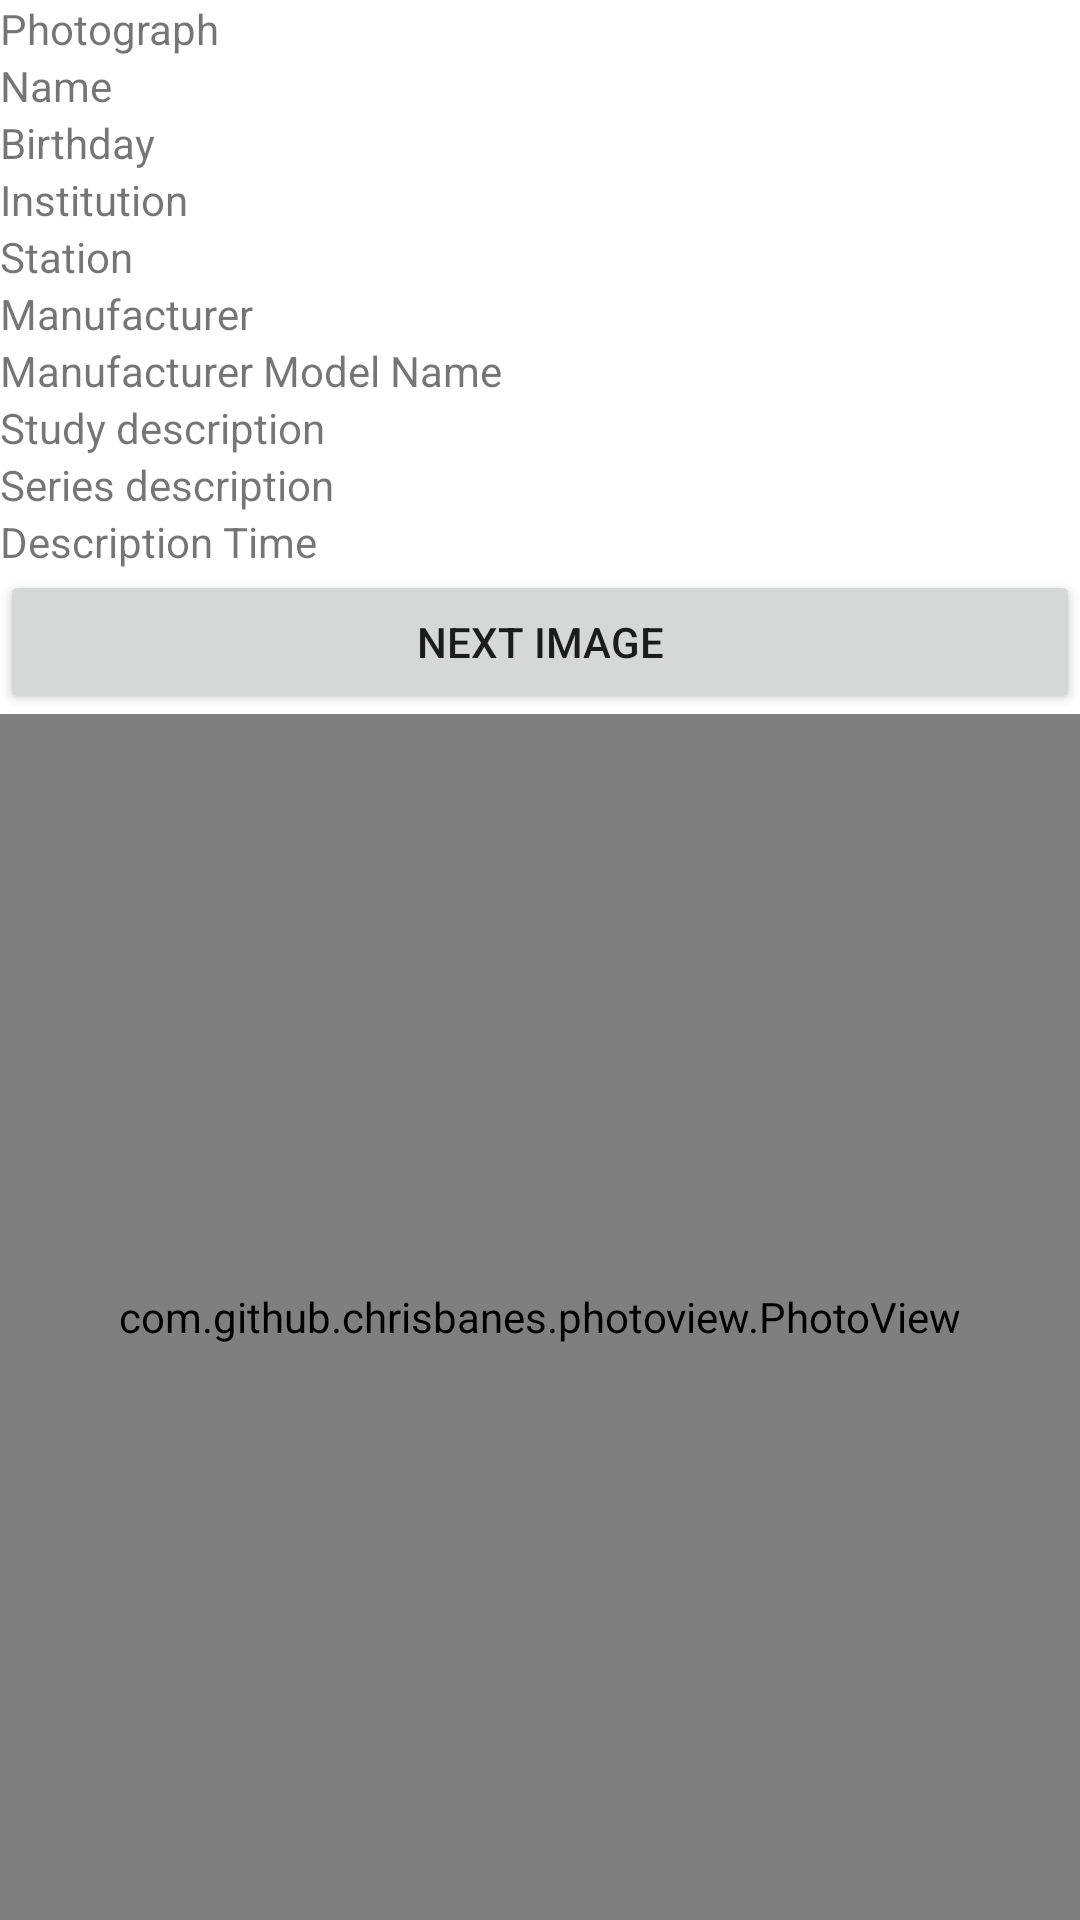

Reconstruct the res/layout file that produces this screen, plus the resources it refers to.
<!-- AndroidManifest.xml: fallback theme Theme.MaterialComponents.DayNight.NoActionBar -->
<!-- res/layout/activity_secondary.xml -->
<?xml version="1.0" encoding="utf-8"?>
<LinearLayout xmlns:android="http://schemas.android.com/apk/res/android"
    xmlns:tools="http://schemas.android.com/tools"
    android:layout_width="fill_parent"
    android:layout_height="fill_parent"
    android:orientation="vertical"
    tools:context=".SecondaryActivity">

    <TextView
        android:id="@+id/tv_picture"
        android:layout_width="match_parent"
        android:layout_height="wrap_content"
        android:text="Photograph" />

    <TextView
        android:id="@+id/tv_name"
        android:layout_width="match_parent"
        android:layout_height="wrap_content"
        android:text="Name" />

    <TextView
        android:id="@+id/tv_birthday"
        android:layout_width="match_parent"
        android:layout_height="wrap_content"
        android:text="Birthday" />

    <TextView
        android:id="@+id/tv_institution"
        android:layout_width="match_parent"
        android:layout_height="wrap_content"
        android:text="Institution" />

    <TextView
        android:id="@+id/tv_station"
        android:layout_width="fill_parent"
        android:layout_height="wrap_content"
        android:text="Station" />

    <TextView
        android:id="@+id/tv_manufacturer"
        android:layout_width="fill_parent"
        android:layout_height="wrap_content"
        android:text="Manufacturer" />

    <TextView
        android:id="@+id/tv_manufacturerModelName"
        android:layout_width="fill_parent"
        android:layout_height="wrap_content"
        android:text="Manufacturer Model Name" />

    <TextView
        android:id="@+id/tv_StudyDescription"
        android:layout_width="fill_parent"
        android:layout_height="wrap_content"
        android:text="Study description" />

    <TextView
        android:id="@+id/tv_SeriesDescription"
        android:layout_width="fill_parent"
        android:layout_height="wrap_content"
        android:text="Series description" />

    <TextView
        android:id="@+id/tv_StudyDate"
        android:layout_width="fill_parent"
        android:layout_height="wrap_content"
        android:text="Description Time" />

    <Button
        android:layout_width="match_parent"
        android:layout_height="wrap_content"
        android:onClick="next"
        android:text="next image" />

    <com.github.chrisbanes.photoview.PhotoView
        android:id="@+id/iv"
        android:layout_width="match_parent"
        android:layout_height="match_parent"
        android:padding="8dp"
        android:src="@drawable/github_logo" />

</LinearLayout>
<!-- resources referenced by this layout -->
<resources>

</resources>
